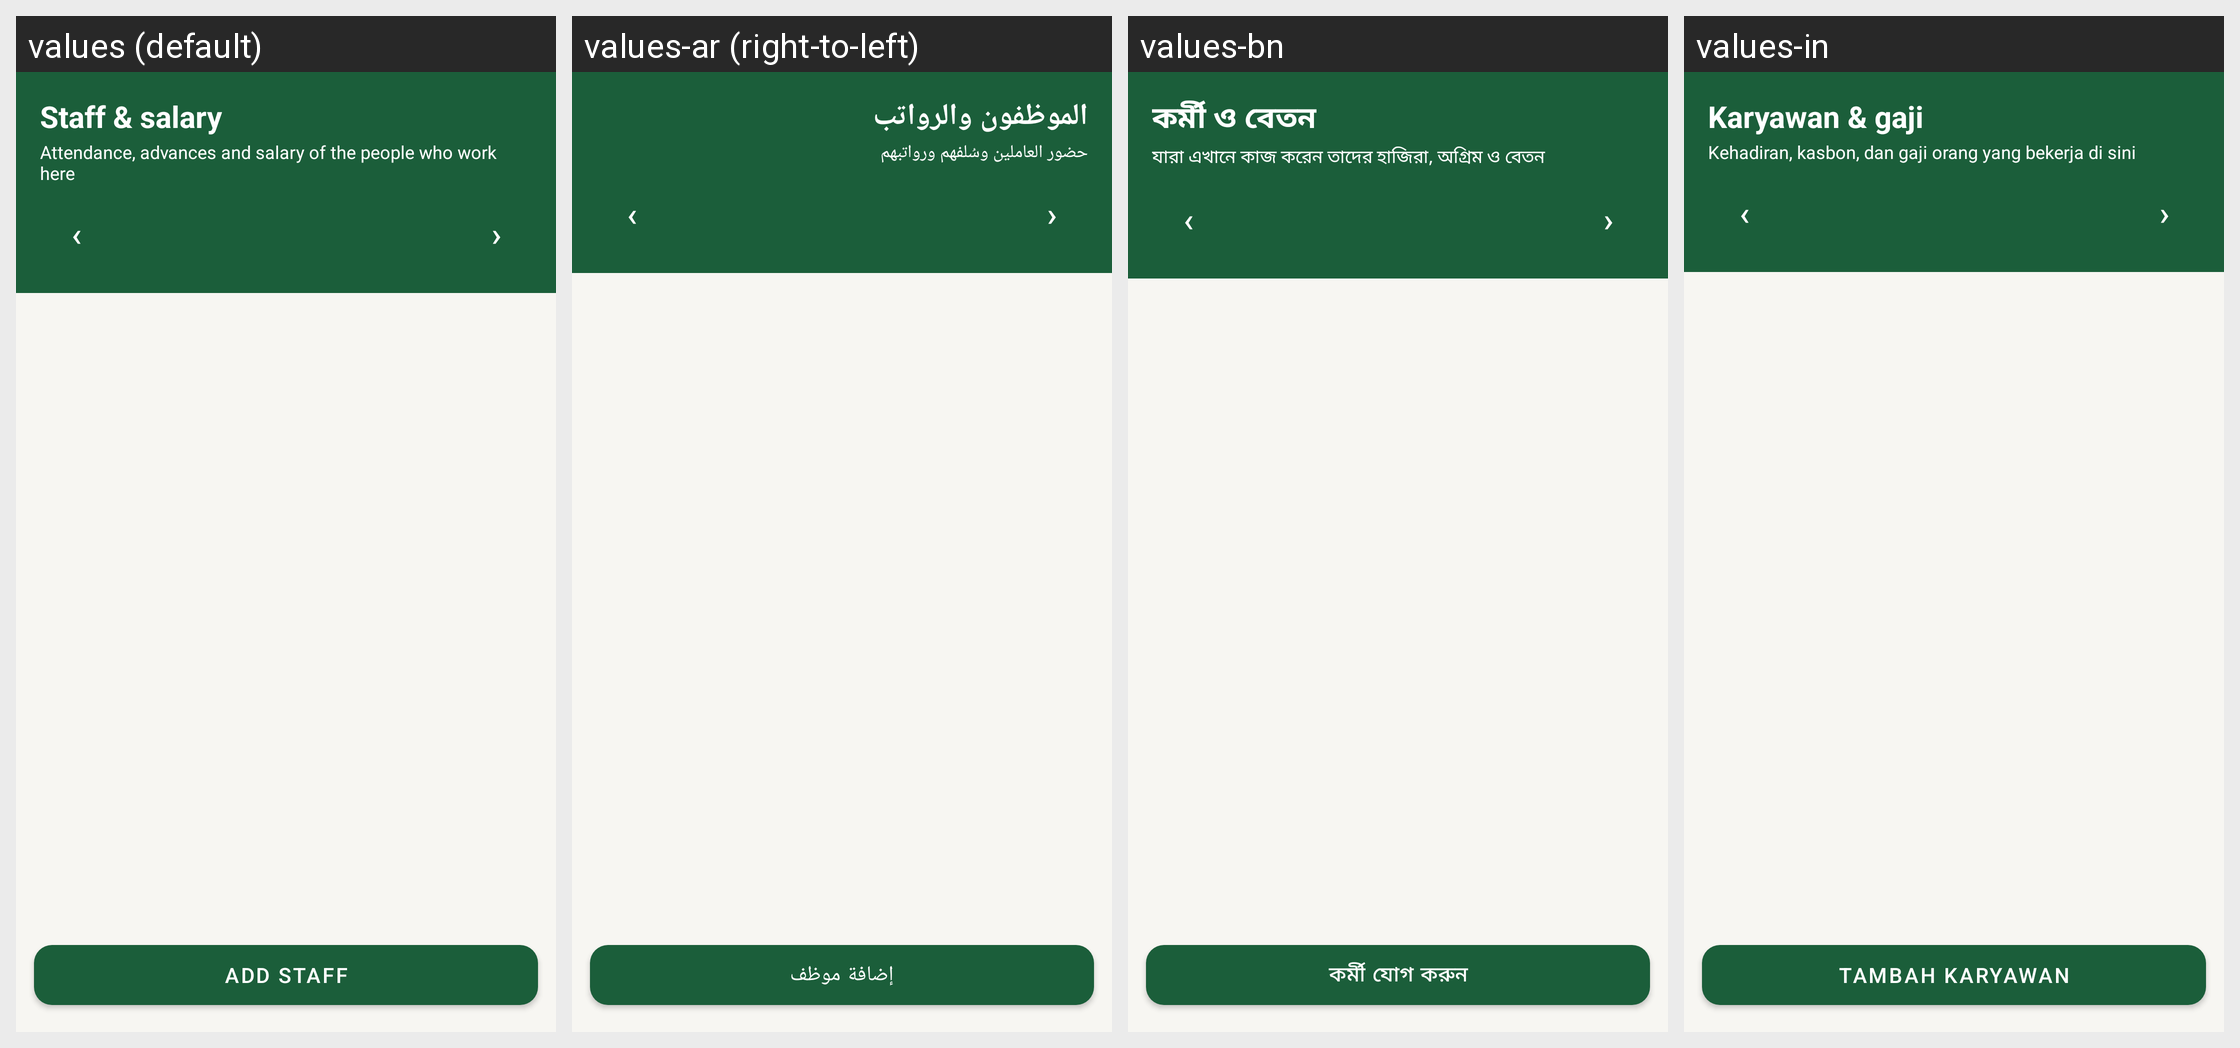

Strings drawn on this Android screen and how each of the app's shown locales translates them:
Android screen res/layout/activity_staff.xml rendered under 4 locales, left to right: values (default), values-ar (right-to-left), values-bn, values-in. Device: Nexus 5 (rendered at 1080×1920; each locale shown at half size, 540×960, under a caption strip naming it); theme Theme.RoshanKhata.
Other locales in the repository, not shown: values-fa, values-hi, values-sd, values-ur.
Strings drawn on this screen, with the default value and each locale's value (text and hints the layout hard-codes, and strings that could not be matched under every locale, appear in the picture but are not listed):

staff_title
  values: Staff & salary
  values-ar: الموظفون والرواتب
  values-bn: কর্মী ও বেতন
  values-in: Karyawan & gaji

staff_subtitle
  values: Attendance, advances and salary of the people who work here
  values-ar: حضور العاملين وسُلفهم ورواتبهم
  values-bn: যারা এখানে কাজ করেন তাদের হাজিরা, অগ্রিম ও বেতন
  values-in: Kehadiran, kasbon, dan gaji orang yang bekerja di sini

staff_add
  values: Add staff
  values-ar: إضافة موظف
  values-bn: কর্মী যোগ করুন
  values-in: Tambah karyawan
